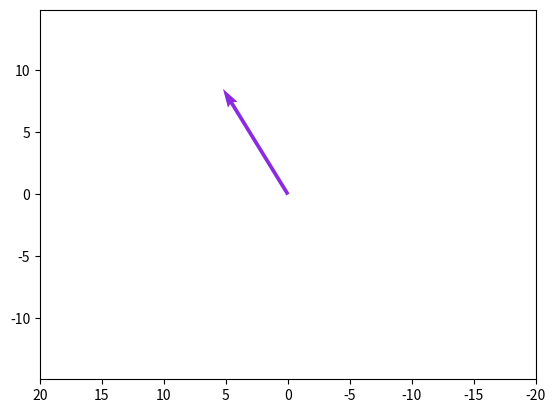

Here is the Python script that generated this plot:
import numpy as np
from numpy import sin,cos,pi
from numpy.linalg import norm
import matplotlib.pyplot as plt
import matplotlib.colors as mcolors


def plot_vectors(V_list):
	border = 20
	origin = np.zeros((2,len(V_list)))
	ind = 10
	colors = [*mcolors.CSS4_COLORS][ind:ind+len(V_list)]

	plt.quiver(*origin,V_list[:,0],V_list[:,1],color=colors,angles= "xy", scale_units="xy",scale= 1)
	plt.axis("equal")
	plt.xlim(border,-border)
	plt.ylim(-border,border)
	plt.show()


shape = (1,2)
v1 = np.array([2,9]).reshape(shape)
v2 = np.array([-2,4]).reshape(shape)
theta = 8*pi/7
M = np.array([[cos(theta),-sin(theta)],[sin(theta),cos(theta)]])
v3 = M.dot(v1.T).T
v4 = 1.3*M.T.dot(v3.T).T
#the transpose matrix on an orthogonal(orthonormal) matrix (matrix whose columns and rows are orthonormal) is equal to its inverse
M_inv = np.linalg.inv(M)
print("the inverse matrix: {:.100f}\n " .format(M_inv[0,1]-M.T[0,1]))
print("the transpose matrix: {:.100f}\n " .format(M.T[1,0]))

#V = np.concatenate([v1,v2,v3,v4])

v1 = np.array([3.77500024-3.77500029, 2.14056359-1.82378796])
vper = (np.array([[0,1],[-1,0]]).dot(v1)).tolist()
V = np.array([[3.91673542-3.76619143, 1.97378796- 1.88112803]])
norms = norm(V,axis=1).reshape((len(V),1))
axis_inverter = np.array([[0,1],[1,0]])
V = 10*V/norms
V = axis_inverter.dot(V.T).T

plot_vectors(V)

